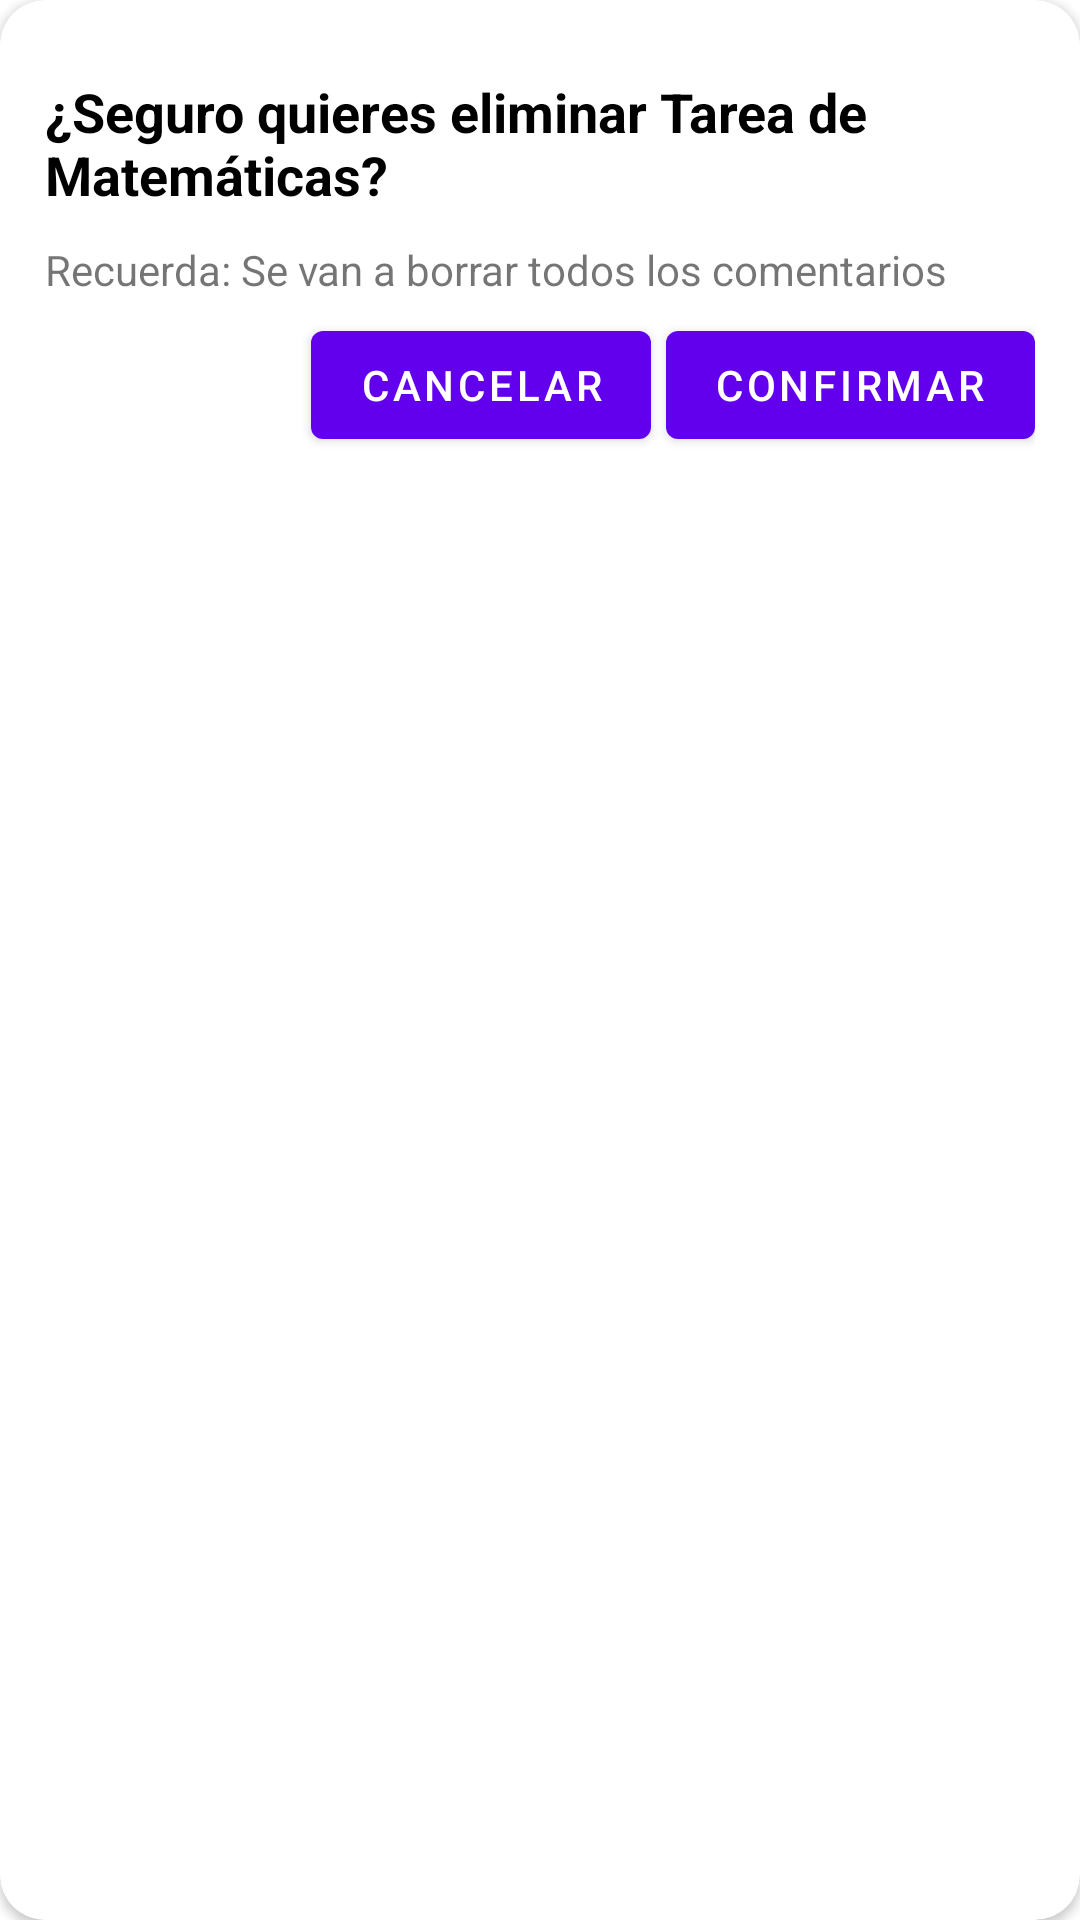

Write the Android layout XML for this screen, with the resource values it uses.
<!-- AndroidManifest.xml: application theme Theme.MVP_smiled_Java_Room -->
<!-- res/layout/cardview_eliminar_actividad.xml -->
<?xml version="1.0" encoding="utf-8"?>
<androidx.cardview.widget.CardView xmlns:android="http://schemas.android.com/apk/res/android"
    android:layout_width="match_parent"
    xmlns:app="http://schemas.android.com/apk/res-auto"
    app:cardCornerRadius="15dp"
    android:backgroundTint="@color/white"
    android:layout_height="wrap_content">

    <LinearLayout
        android:layout_width="match_parent"
        android:layout_marginTop="10dp"
        android:layout_marginBottom="10dp"
        android:padding="15dp"
        android:layout_height="wrap_content"
        android:orientation="vertical">

        <com.google.android.material.textview.MaterialTextView
            android:id="@+id/name"
            android:layout_width="match_parent"
            android:text="¿Seguro quieres eliminar Tarea de Matemáticas?"
            android:textStyle="bold"
            android:textColor="@color/black"
            android:textSize="18dp"
            android:layout_marginBottom="10dp"
            android:layout_height="wrap_content"/>

        <TextView
            android:layout_width="match_parent"
            android:layout_height="wrap_content"
            android:layout_marginBottom="5dp"
            android:text="Recuerda: Se van a borrar todos los comentarios"/>
        

        <LinearLayout
            android:layout_width="match_parent"
            android:layout_height="wrap_content"
            android:gravity="end"
            android:orientation="horizontal">

            <com.google.android.material.button.MaterialButton
                android:id="@+id/cancel_button"
                android:layout_width="wrap_content"
                android:text="Cancelar"
                android:layout_marginEnd="5dp"
                android:layout_height="wrap_content"/>

            <com.google.android.material.button.MaterialButton
                android:id="@+id/ok_button"
                android:layout_width="wrap_content"
                android:text="Confirmar"
                android:layout_height="wrap_content"/>

        </LinearLayout>

    </LinearLayout>

</androidx.cardview.widget.CardView>
<!-- resources referenced by this layout -->
<resources>
  <style name="Theme.MVP_smiled_Java_Room" parent="Theme.MaterialComponents.Light.NoActionBar">
          
          <item name="colorPrimary">@color/purple_500</item>
          <item name="colorPrimaryVariant">@color/purple_700</item>
          <item name="colorOnPrimary">@color/white</item>
          
          <item name="colorSecondary">@color/teal_200</item>
          <item name="colorSecondaryVariant">@color/teal_700</item>
          <item name="colorOnSecondary">@color/black</item>
          
          <item name="android:statusBarColor" tools:targetApi="l">?attr/colorPrimaryVariant</item>
          
      </style>
  <!-- not gathered from this repository: default colours our renderer supplied (Android Studio template values) -->
  <color name="purple_500">#FF6200EE</color>
  <color name="purple_700">#FF3700B3</color>
  <color name="teal_200">#FF03DAC5</color>
  <color name="teal_700">#FF018786</color>
  <color name="black">#FF000000</color>
  <color name="white">#FFFFFFFF</color>
</resources>
